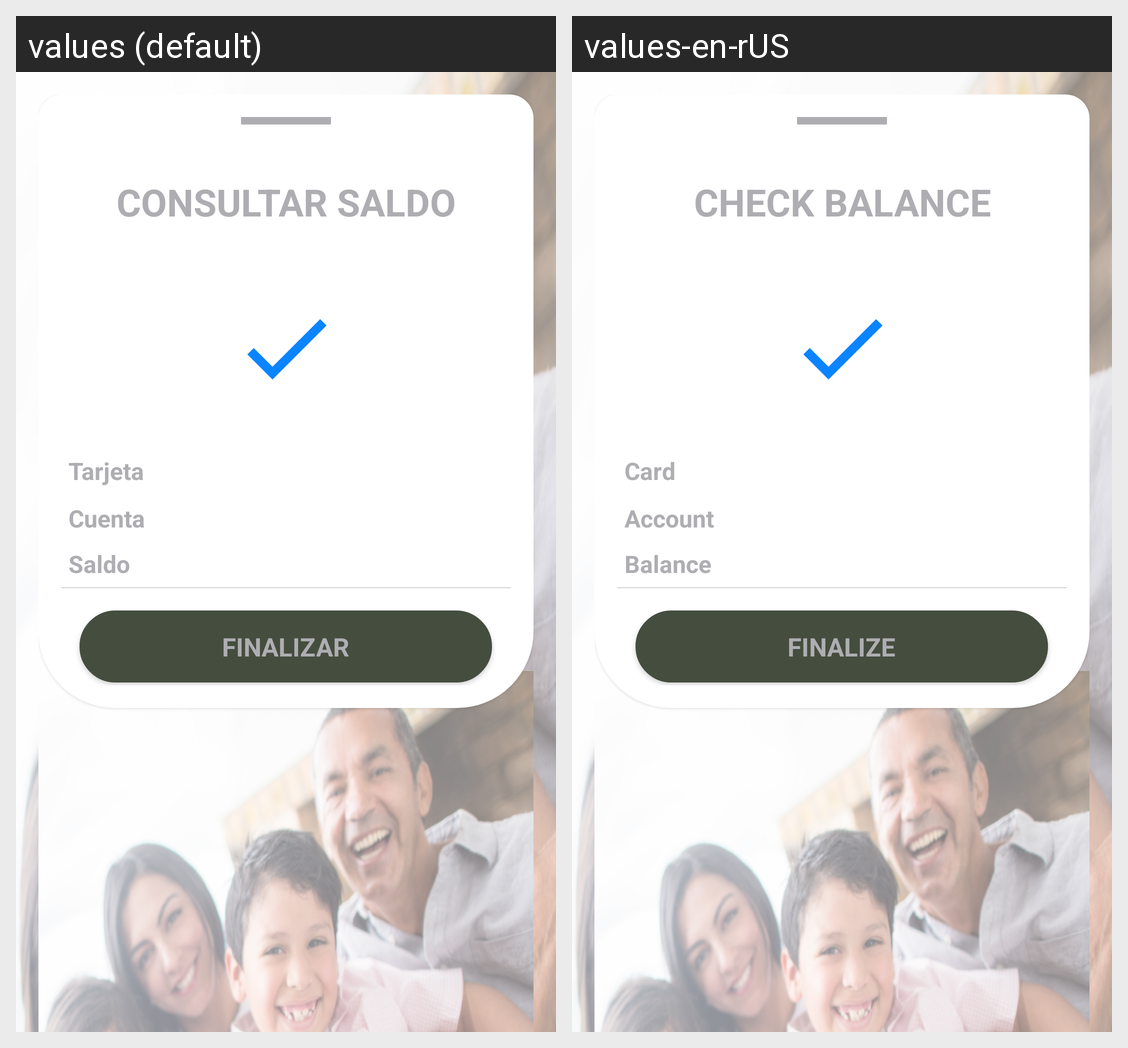

Locale-by-locale string values for the Android screen shown in this grid:
Android screen res/layout/balance_layout.xml rendered under 2 locales, left to right: values (default), values-en-rUS. Device: Nexus 5 (rendered at 1080×1920; each locale shown at half size, 540×960, under a caption strip naming it); theme AppTheme.
Strings drawn on this screen, with the default value and each locale's value (text and hints the layout hard-codes, and strings that could not be matched under every locale, appear in the picture but are not listed):

balance
  values: CONSULTAR SALDO
  values-en-rUS: CHECK BALANCE

balance_card_number
  values: Tarjeta
  values-en-rUS: Card

balance_account_number
  values: Cuenta
  values-en-rUS: Account

balance_status
  values: Saldo
  values-en-rUS: Balance

process_finished
  values: FINALIZAR
  values-en-rUS: FINALIZE
